The GitHub repository sole12343/JLU-ONFH-Dataset contains a labelled image folder "seg_dataset" with 2 categories: health, onfh. Examples follow, each with its label.

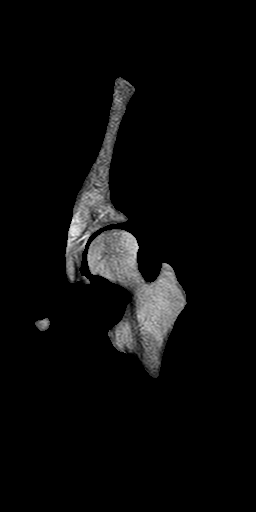
Label: health

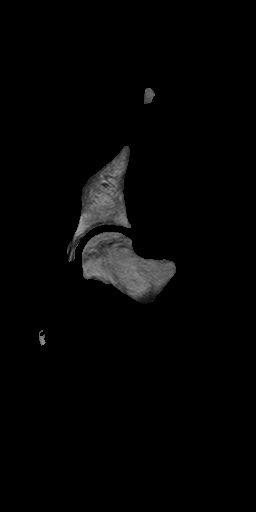
Label: onfh

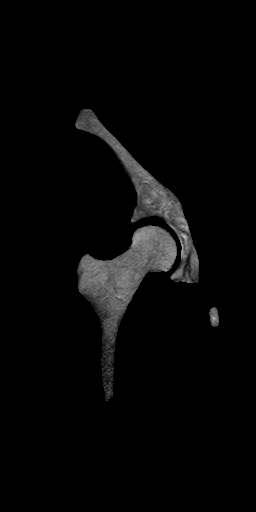
Label: health

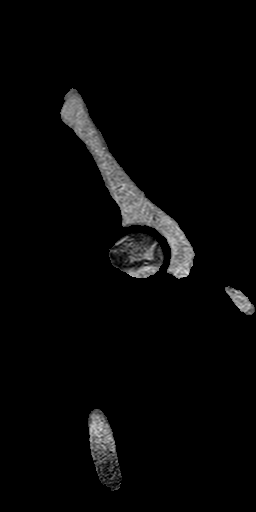
Label: onfh

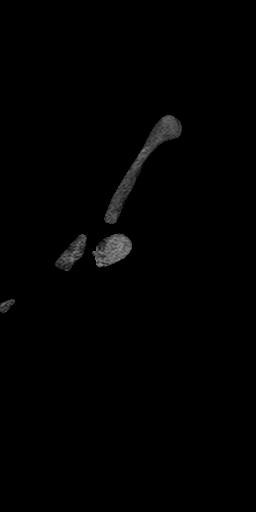
Label: onfh

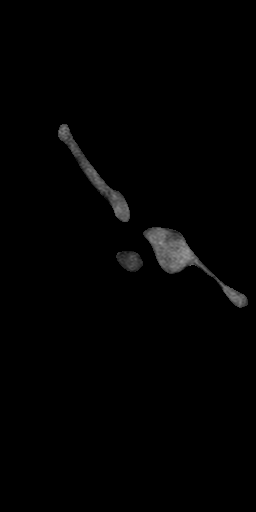
Label: health
